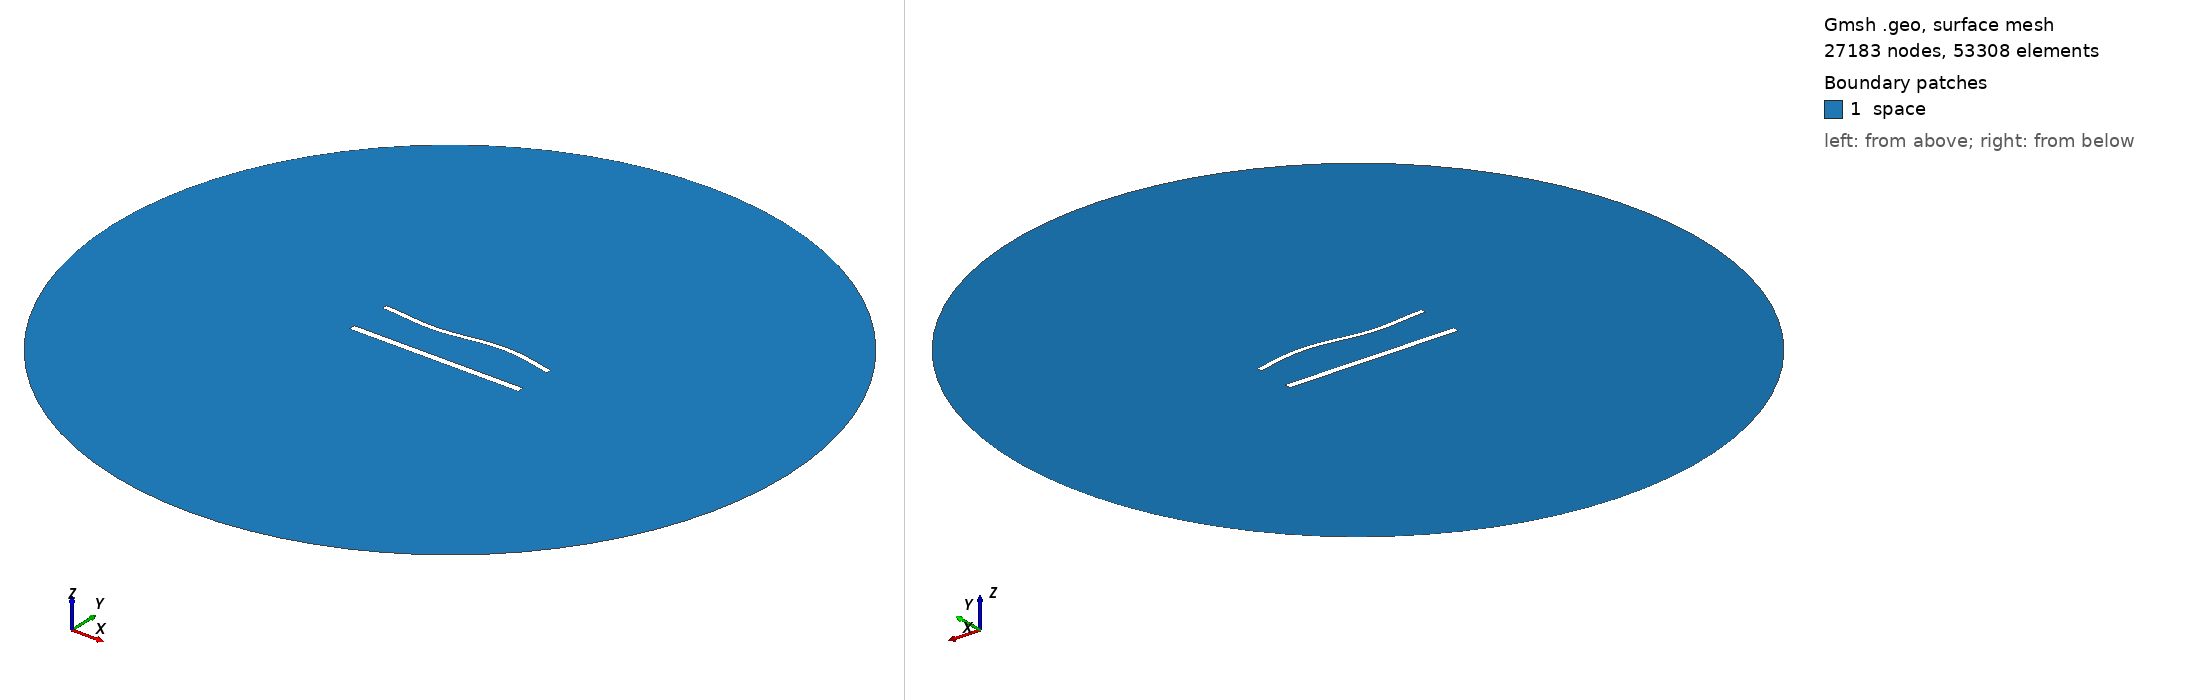

Gmsh geometry script, surface-meshed: 27183 nodes, 53308 surface elements. Boundary patches (legend numbers): 1 space. Left view from above one corner, right view from below the opposite corner. Legend entries are the model's physical surfaces. The drawing asked Gmsh for element sizes between 1% and 20% of the model's largest extent; the script's own settings can give other sizes.

=== 1415.geo (drawn) ===
//---------------------------------------
// Geometry kernel
//---------------------------------------

SetFactory("OpenCASCADE");



//---------------------------------------
// Parameters of the geometry
//---------------------------------------

// Overetch of the upper plate
overetch = 0.375;

// Distance between the plates
distance = 25.0;

// Discretization over the x axis (for the deformation)
nx = 50; 

// Length of the plate
L = 100 - overetch; 

// Number of modes
n = 4; 

// 1st mode coefficient
coeff(1) = 0.0;
beta(1) = 0.596864 * 3.1415926535 / L;

// 2nd mode coefficient
coeff(2) = 0.0;
beta(2) = 1.49418 * 3.1415926535 / L;

// 3rd mode coefficient
coeff(3) = -1.5;
beta(3) = 2.50025 * 3.1415926535 / L;

// 4th mode coefficient
coeff(4) = 0.0;
beta(4) = 3.49999 * 3.1415926535 / L;



//---------------------------------------
// Upper plate (deformed rectangle)
//---------------------------------------

// Coordiantes of the upper plate
xmin = -50;
xmax = 50 - overetch;

// Height of the upper plate
yheight = 4 - 2 * overetch;

// Indexes of the points
UpperID[] = {};
LowerID[] = {};
LeftID[] = {};
RightID[] = {};

// Point index
p = 1;

// Horizontal edges
For i In {1:nx}
    x = xmin + (i-1)*(xmax - xmin)/(nx-1);

    y_bottom = distance / 2 + overetch;
    For j In {1:n}
        C = (Cosh(beta(j)*L) + Cos(beta(j)*L)) / (Sinh(beta(j)*L) + Sin(beta(j)*L));
        y_bottom  = y_bottom + coeff(j) * (Cosh(beta(j)*(x+50)) - Cos(beta(j)*(x+50)) - C * (Sinh(beta(j)*(x+50)) - Sin(beta(j)*(x+50))));
    EndFor

    y_top = y_bottom + yheight;

    Point(p) = {x, y_top, 0, 1.0};
    UpperID[i] = p;
    p = p + 1;

    Point(p) = {x, y_bottom, 0, 1.0};
    LowerID[i] = p;
    p = p + 1;
EndFor

// Create point lists
UpperPts[] = {}; LowerPts[] = {};
For i In {1:nx}
  UpperPts[] += {UpperID[i]};
  LowerPts[] += {LowerID[i]};
EndFor

// Build splines
Spline(1) = {UpperPts[]};
Spline(2) = {LowerPts[]};
Line(3) = {LowerPts[nx-1], UpperPts[nx-1]};
Line(4) = {LowerPts[0], UpperPts[0]};

// Build the plane surface
Curve Loop(1) = {2, 3, -1, -4};
Plane Surface(1) = {1};



//---------------------------------------
// Lower plate (rectangle)
//---------------------------------------

// Vertices
Point(1001) = {-50, -distance/2, 0, 1.0};
Point(1002) = { 50, -distance/2, 0, 1.0};
Point(1003) = { 50,  -distance/2 + 4, 0, 1.0};
Point(1004) = {-50,  -distance/2 + 4, 0, 1.0};

// Edges
Line(5) = {1001, 1002};
Line(6) = {1002, 1003};
Line(7) = {1003, 1004};
Line(8) = {1004, 1001};

// Plane surface
Line Loop(2) = {5, 6, 7, 8};
Plane Surface(2) = {2}; 



//---------------------------------------
// Outer (fictious) boundary
//---------------------------------------

// Points
Point(1005) = {0, 0, 0};       // Center
Point(1006) = {200, 0, 0};     // Start point
Point(1007) = {0, 200, 0};     // 90 degrees
Point(1008) = {-200, 0, 0};    // 180 degrees
Point(1009) = {0, -200, 0};    // 270 degrees

// Circle arcs (each needs start, center, end)
Circle(9) = {1006, 1005, 1007};
Circle(10) = {1007, 1005, 1008};
Circle(11) = {1008, 1005, 1009};
Circle(12) = {1009, 1005, 1006};

// Plane surface for the entire domain
Curve Loop(3) = {9, 10, 11, 12};
Surface(3) = {3};

// Subtract the plates from the whole domain to obtain the actual domain where we want to solve the equations
BooleanDifference{ Surface{3}; Delete; }{ Surface{1}; Surface{2}; Delete; }




//---------------------------------------
// Transfinite Lines/Curves
//---------------------------------------

// Set the number of points on the boundaries
r = 6;
d = 0.15;

// Plates
Transfinite Curve {1} = 50*r/4 Using Progression 1;
Transfinite Line {2} = 50*r Using Progression 1;
Transfinite Curve {3, 4} = 2*r Using Progression 1+d;
Transfinite Line {5} = 50*r/4 Using Progression 1;
Transfinite Line {7} = 50*r Using Progression 1;
Transfinite Line {6} = 2*r Using Progression 1-d;
Transfinite Line {8} = 2*r Using Progression 1+d;

// Outer boundary
Transfinite Line {9, 10, 11, 12} = 20 Using Progression 1;



//---------------------------------------
// Physical groups
//---------------------------------------                

// Physical curves (boundaries)
Physical Line("force_segment", 10) = {2};
Physical Line("upper_plate", 11) = {1, 3, 4};
Physical Line("lower_plate", 12) = {5, 6, 7, 8};
Physical Line("boundary", 20) = {9, 10, 11, 12};

// Physical Surfaces
Physical Surface("space", 30) = {3};



//---------------------------------------
// 6. Generate the Mesh
//---------------------------------------

// 2D mesh generation
Mesh 2;
